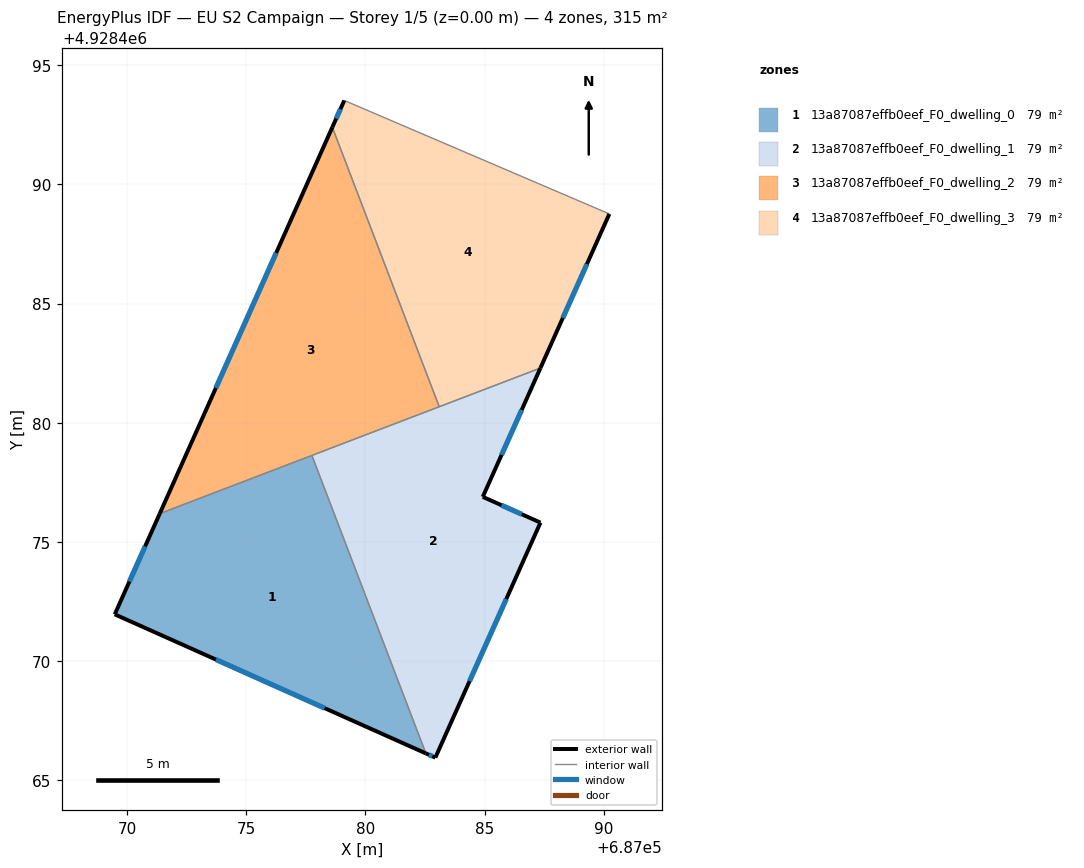
=== STOREY PLAN SPEC (per zone: floor XY polygon, exterior-wall plan segments, windows/doors) ===
zone 1: 13a87087effb0eef_F0_dwelling_0  (78.8 m²)
  floor: (687082.53, 4928466.13) (687077.75, 4928478.63) (687071.37, 4928476.19) (687069.48, 4928471.96)
  exterior wall: (687082.53, 4928466.13) – (687069.48, 4928471.96)  [14.3 m]
    window: (687078.29, 4928468.02) – (687073.73, 4928470.06)  [5.2 m²]
  exterior wall: (687069.48, 4928471.96) – (687071.37, 4928476.19)  [4.6 m]
    window: (687070.10, 4928473.34) – (687070.76, 4928474.81)  [1.7 m²]
  interior walls: 2
zone 2: 13a87087effb0eef_F0_dwelling_1  (78.8 m²)
  floor: (687082.93, 4928465.95) (687087.34, 4928475.81) (687084.92, 4928476.89) (687087.34, 4928482.29) (687077.75, 4928478.63) (687082.53, 4928466.13)
  exterior wall: (687084.92, 4928476.89) – (687087.34, 4928475.81)  [2.7 m]
    window: (687085.71, 4928476.54) – (687086.55, 4928476.16)  [1.0 m²]
  exterior wall: (687087.34, 4928475.81) – (687082.93, 4928465.95)  [10.8 m]
    window: (687085.91, 4928472.60) – (687084.37, 4928469.16)  [4.0 m²]
  exterior wall: (687082.93, 4928465.95) – (687082.53, 4928466.13)  [0.4 m]
    window: (687082.80, 4928466.01) – (687082.66, 4928466.07)  [0.2 m²]
  exterior wall: (687087.34, 4928482.29) – (687084.92, 4928476.89)  [5.9 m]
    window: (687086.55, 4928480.54) – (687085.71, 4928478.65)  [2.2 m²]
  interior walls: 3
zone 3: 13a87087effb0eef_F0_dwelling_2  (78.8 m²)
  floor: (687083.09, 4928480.67) (687078.61, 4928492.40) (687071.37, 4928476.19)
  exterior wall: (687071.37, 4928476.19) – (687078.61, 4928492.40)  [17.8 m]
    window: (687073.72, 4928481.46) – (687076.26, 4928487.12)  [6.5 m²]
  interior walls: 3
zone 4: 13a87087effb0eef_F0_dwelling_3  (78.8 m²)
  floor: (687087.34, 4928482.29) (687090.23, 4928488.76) (687079.11, 4928493.52) (687078.61, 4928492.40) (687083.09, 4928480.67)
  exterior wall: (687078.61, 4928492.40) – (687079.11, 4928493.52)  [1.2 m]
    window: (687078.77, 4928492.76) – (687078.95, 4928493.15)  [0.5 m²]
  exterior wall: (687090.23, 4928488.76) – (687087.34, 4928482.29)  [7.1 m]
    window: (687089.29, 4928486.66) – (687088.28, 4928484.40)  [2.6 m²]
  interior walls: 3

=== DERIVED (storey summary) ===
Building: EU S2 Campaign
Storey: 1 of 5  (floor level z = 0.00 m)
Storey gross floor area: 315.2 m²
Zones on this storey: 4
  - 13a87087effb0eef_F0_dwelling_0: floor 78.8 m²; exterior wall 18.9 m (56.8 m²); 2 window(s) 6.9 m²; WWR 12.2%
  - 13a87087effb0eef_F0_dwelling_1: floor 78.8 m²; exterior wall 19.8 m (59.4 m²); 4 window(s) 7.3 m²; WWR 12.2%
  - 13a87087effb0eef_F0_dwelling_2: floor 78.8 m²; exterior wall 17.8 m (53.3 m²); 1 window(s) 6.5 m²; WWR 12.2%
  - 13a87087effb0eef_F0_dwelling_3: floor 78.8 m²; exterior wall 8.3 m (24.9 m²); 2 window(s) 3.0 m²; WWR 12.2%
Zone adjacency (shared interzone walls):
  - 13a87087effb0eef_F0_dwelling_0 ↔ 13a87087effb0eef_F0_dwelling_1
  - 13a87087effb0eef_F0_dwelling_0 ↔ 13a87087effb0eef_F0_dwelling_2
  - 13a87087effb0eef_F0_dwelling_1 ↔ 13a87087effb0eef_F0_dwelling_2
  - 13a87087effb0eef_F0_dwelling_1 ↔ 13a87087effb0eef_F0_dwelling_3
  - 13a87087effb0eef_F0_dwelling_2 ↔ 13a87087effb0eef_F0_dwelling_3